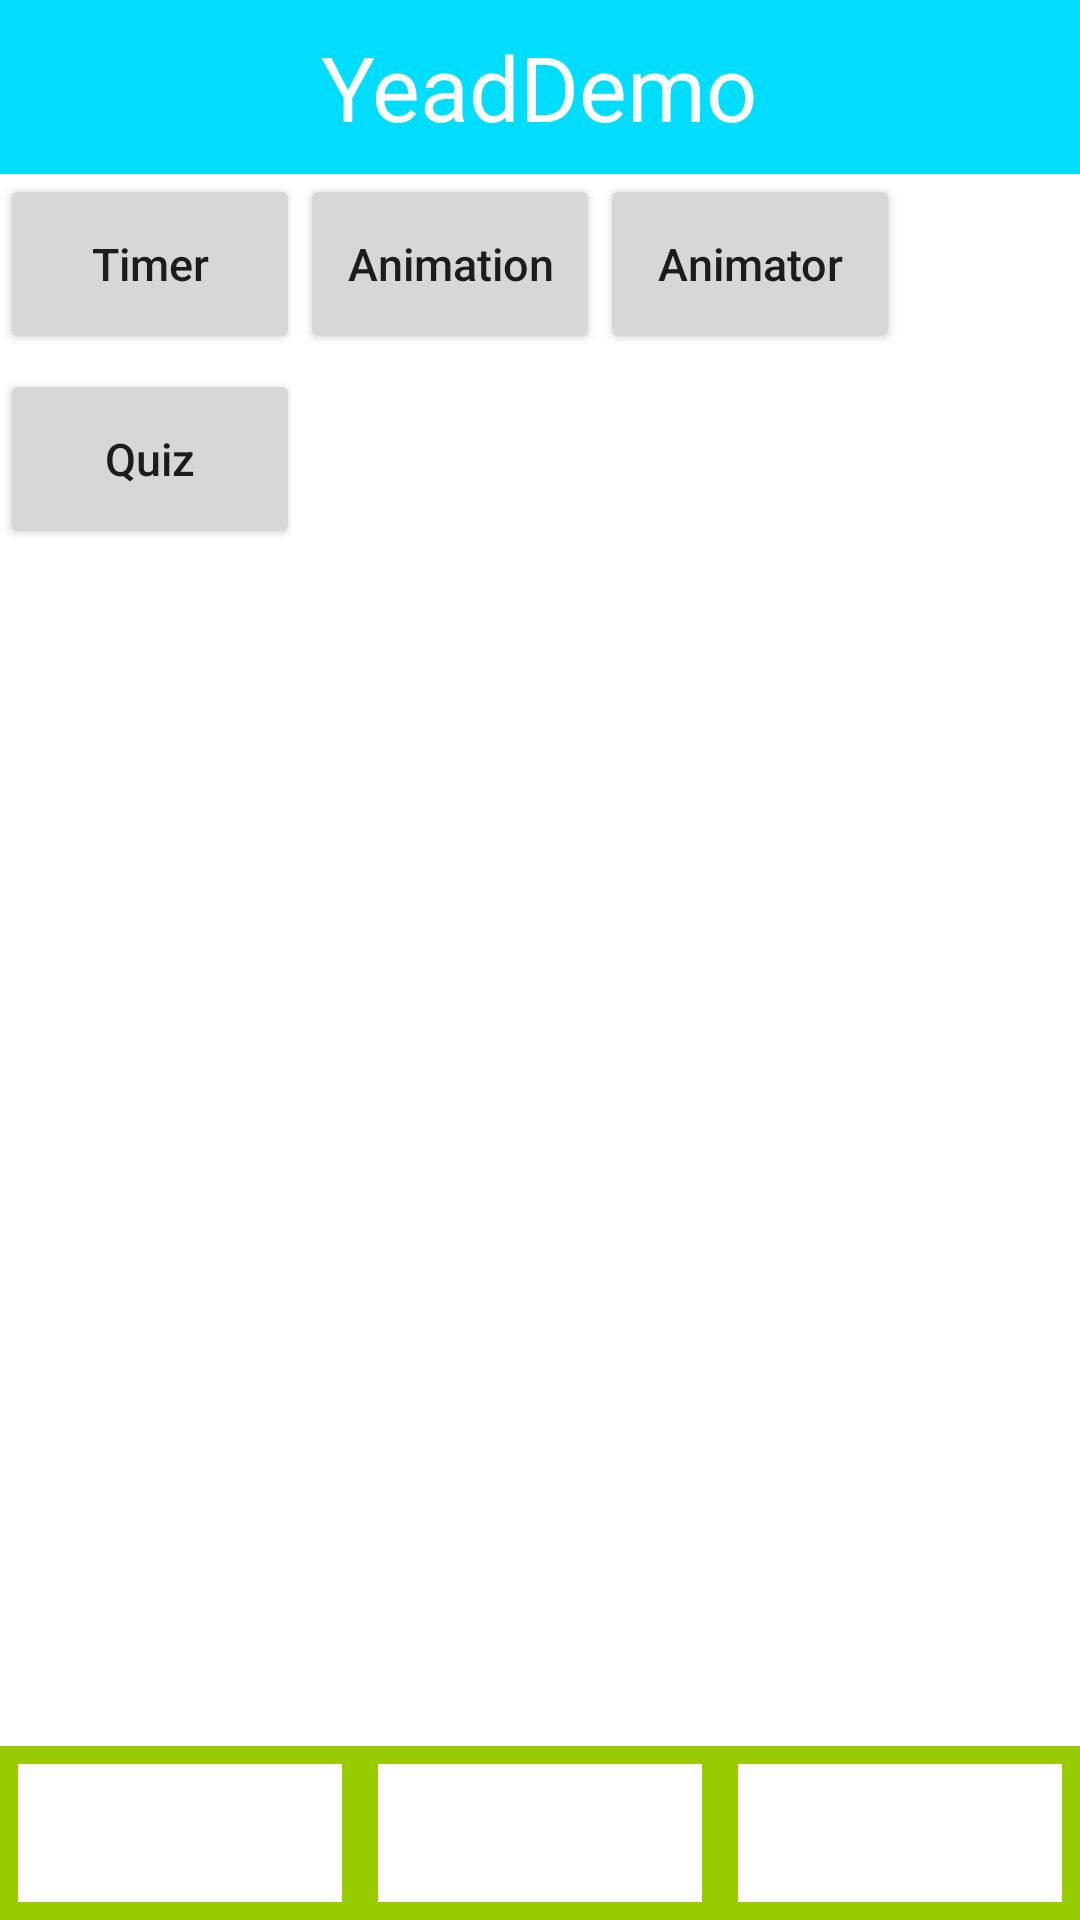

Here is an Android app screen rendered from its layout file. Give the layout XML and the strings, colors and styles it references.
<!-- AndroidManifest.xml: application theme AppTheme -->
<!-- res/layout/activity_main.xml -->
<?xml version="1.0" encoding="utf-8"?>
<RelativeLayout xmlns:android="http://schemas.android.com/apk/res/android"
    xmlns:tools="http://schemas.android.com/tools"
    android:id="@+id/activity_main"
    android:layout_width="match_parent"
    android:layout_height="match_parent"
    android:background="@android:color/black"
    tools:context="com.example.yead.yeaddemo.MainActivity">


    <RelativeLayout
        android:id="@+id/title_bar"
        android:layout_width="match_parent"
        android:layout_height="58dp"
        android:background="@android:color/holo_blue_bright"
        >

        <TextView
            android:layout_width="wrap_content"
            android:layout_height="match_parent"
            android:text="@string/app_name"
            android:textSize="30sp"
            android:layout_centerInParent="true"
            android:gravity="center"
            android:textColor="@color/white"
            />

        <ImageButton
            android:id="@+id/leftbutton"
            android:layout_width="48dp"
            android:layout_height="48dp"
            android:layout_alignParentLeft="true"
            android:layout_centerVertical="true"
            android:layout_marginLeft="12dp"
            android:background="@android:color/transparent"

            android:src="@drawable/bt_style" />
        <ImageButton
            android:id="@+id/launch_mode"
            android:layout_width="48dp"
            android:layout_height="48dp"
            android:background="@drawable/bt_style_xml"
            android:layout_marginRight="12dp"
            android:layout_centerVertical="true"
            android:layout_alignParentRight="true"

            />

    </RelativeLayout>

    <LinearLayout
        android:id="@+id/tool_bar"
        android:layout_width="match_parent"
        android:layout_height="58dp"
        android:layout_alignParentBottom="true"
        android:background="@android:color/holo_green_light"
            >

        <ImageButton
            android:id="@+id/bt1"
            android:layout_width="0dp"
            android:layout_height="match_parent"
            android:layout_weight="1"
            android:layout_margin="6dp"
            android:background="@color/white"
            />
        <ImageButton
            android:id="@+id/bt2"
            android:layout_width="0dp"
            android:layout_height="match_parent"
            android:layout_weight="1"
            android:layout_margin="6dp"
            android:background="@color/white"
            />
        <ImageButton
            android:id="@+id/bt3"
            android:layout_width="0dp"
            android:layout_height="match_parent"
            android:layout_weight="1"
            android:layout_margin="6dp"
            android:background="@color/white"
            />

    </LinearLayout>

    <FrameLayout
        android:id="@+id/main_fl"
        android:layout_below="@id/title_bar"
        android:layout_above="@id/tool_bar"
        android:layout_width="match_parent"
        android:layout_height="match_parent"
        android:background="@color/white">

        <Button
            android:id="@+id/main_timer_bt"
            android:layout_width="100dp"
            android:layout_height="60dp"
            android:text="Timer"
            android:textAllCaps="false"
            android:textSize="15sp"
            />

        <Button
            android:id="@+id/main_timer_anim"
            android:layout_marginLeft="100dp"
            android:layout_width="100dp"
            android:layout_height="60dp"
            android:text="Animation"
            android:textAllCaps="false"
            android:textSize="15sp"
            />

        <Button
            android:id="@+id/main_anim"
            android:layout_marginLeft="200dp"
            android:layout_width="100dp"
            android:layout_height="60dp"
            android:text="Animator"
            android:textAllCaps="false"
            android:textSize="15sp"
            />
        <Button
            android:id="@+id/main_quiz"
            android:layout_marginLeft="0dp"
            android:layout_marginTop="65dp"
            android:layout_width="100dp"
            android:layout_height="60dp"
            android:text="Quiz"
            android:textAllCaps="false"
            android:textSize="15sp"
            />

    </FrameLayout>

    <LinearLayout
            android:id="@+id/hw4"
            android:layout_width="250dp"
            android:layout_height="match_parent"
            android:background="@android:color/black"
           android:layout_marginLeft="-325dp"
        android:layout_below="@+id/title_bar"
            android:paddingLeft="10dp"
            android:orientation="vertical">

            <TextView
                android:layout_width="200dp"
                android:layout_height="35dp"
                android:text="MainActivity"
                android:background="@color/black"
                android:textColor="@color/white"
               android:textAllCaps="false"
                android:textSize="20sp"
                />
        <View
            android:layout_width="match_parent"
            android:layout_height="1dp"
            android:background="@android:color/darker_gray" />

        <TextView
            android:layout_width="200dp"
            android:layout_height="35dp"
            android:text="ViewPagerActivity"
            android:background="@color/black"
            android:textColor="@color/white"
            android:textAllCaps="false"
            android:textSize="20sp"
            />
        <View
            android:layout_width="match_parent"
            android:layout_height="1dp"
            android:background="@android:color/darker_gray" />

        <TextView
            android:layout_width="200dp"
            android:layout_height="35dp"
            android:text="ListViewActivity"
            android:background="@color/black"
            android:textColor="@color/white"
            android:textAllCaps="false"
            android:textSize="20sp"
            />
        <View
            android:layout_width="match_parent"
            android:layout_height="1dp"
            android:background="@android:color/darker_gray" />

        <TextView
            android:layout_width="200dp"
            android:layout_height="35dp"
            android:text="Activity A"
            android:background="@color/black"
            android:textColor="@color/white"
            android:textAllCaps="false"
            android:textSize="20sp"
            />
        <View
            android:layout_width="match_parent"
            android:layout_height="1dp"
            android:background="@android:color/darker_gray" />
        <TextView
            android:layout_width="200dp"
            android:layout_height="35dp"
            android:text="Activity B"
            android:background="@color/black"
            android:textColor="@color/white"
            android:textAllCaps="false"
            android:textSize="20sp"
            />
        <View
            android:layout_width="match_parent"
            android:layout_height="1dp"
            android:background="@android:color/darker_gray" />
        <TextView
            android:layout_width="200dp"
            android:layout_height="35dp"
            android:text="Activity C"
            android:background="@color/black"
            android:textColor="@color/white"
            android:textAllCaps="false"
            android:textSize="20sp"
            />
        <View
            android:layout_width="match_parent"
            android:layout_height="1dp"
            android:background="@android:color/darker_gray" />
        <TextView
            android:layout_width="200dp"
            android:layout_height="35dp"
            android:text="Activity D"
            android:background="@color/black"
            android:textColor="@color/white"
            android:textAllCaps="false"
            android:textSize="20sp"
            />
        <View
            android:layout_width="match_parent"
            android:layout_height="1dp"
            android:background="@android:color/darker_gray" />
        </LinearLayout>

</RelativeLayout>
<!-- resources referenced by this layout -->
<resources>
  <string name="app_name">YeadDemo</string>
  <style name="AppTheme" parent="Theme.AppCompat.Light.NoActionBar">
          
          <item name="colorPrimary">@color/colorPrimary</item>
          <item name="colorPrimaryDark">@color/colorPrimaryDark</item>
          <item name="colorAccent">@color/colorAccent</item>
      </style>
  <!-- not gathered from this repository: default colours our renderer supplied (Android Studio template values) -->
  <color name="black">#FF000000</color>
  <color name="white">#FFFFFFFF</color>
  <color name="colorPrimary">#FF6200EE</color>
  <color name="colorPrimaryDark">#FF3700B3</color>
  <color name="colorAccent">#FF03DAC5</color>
</resources>
